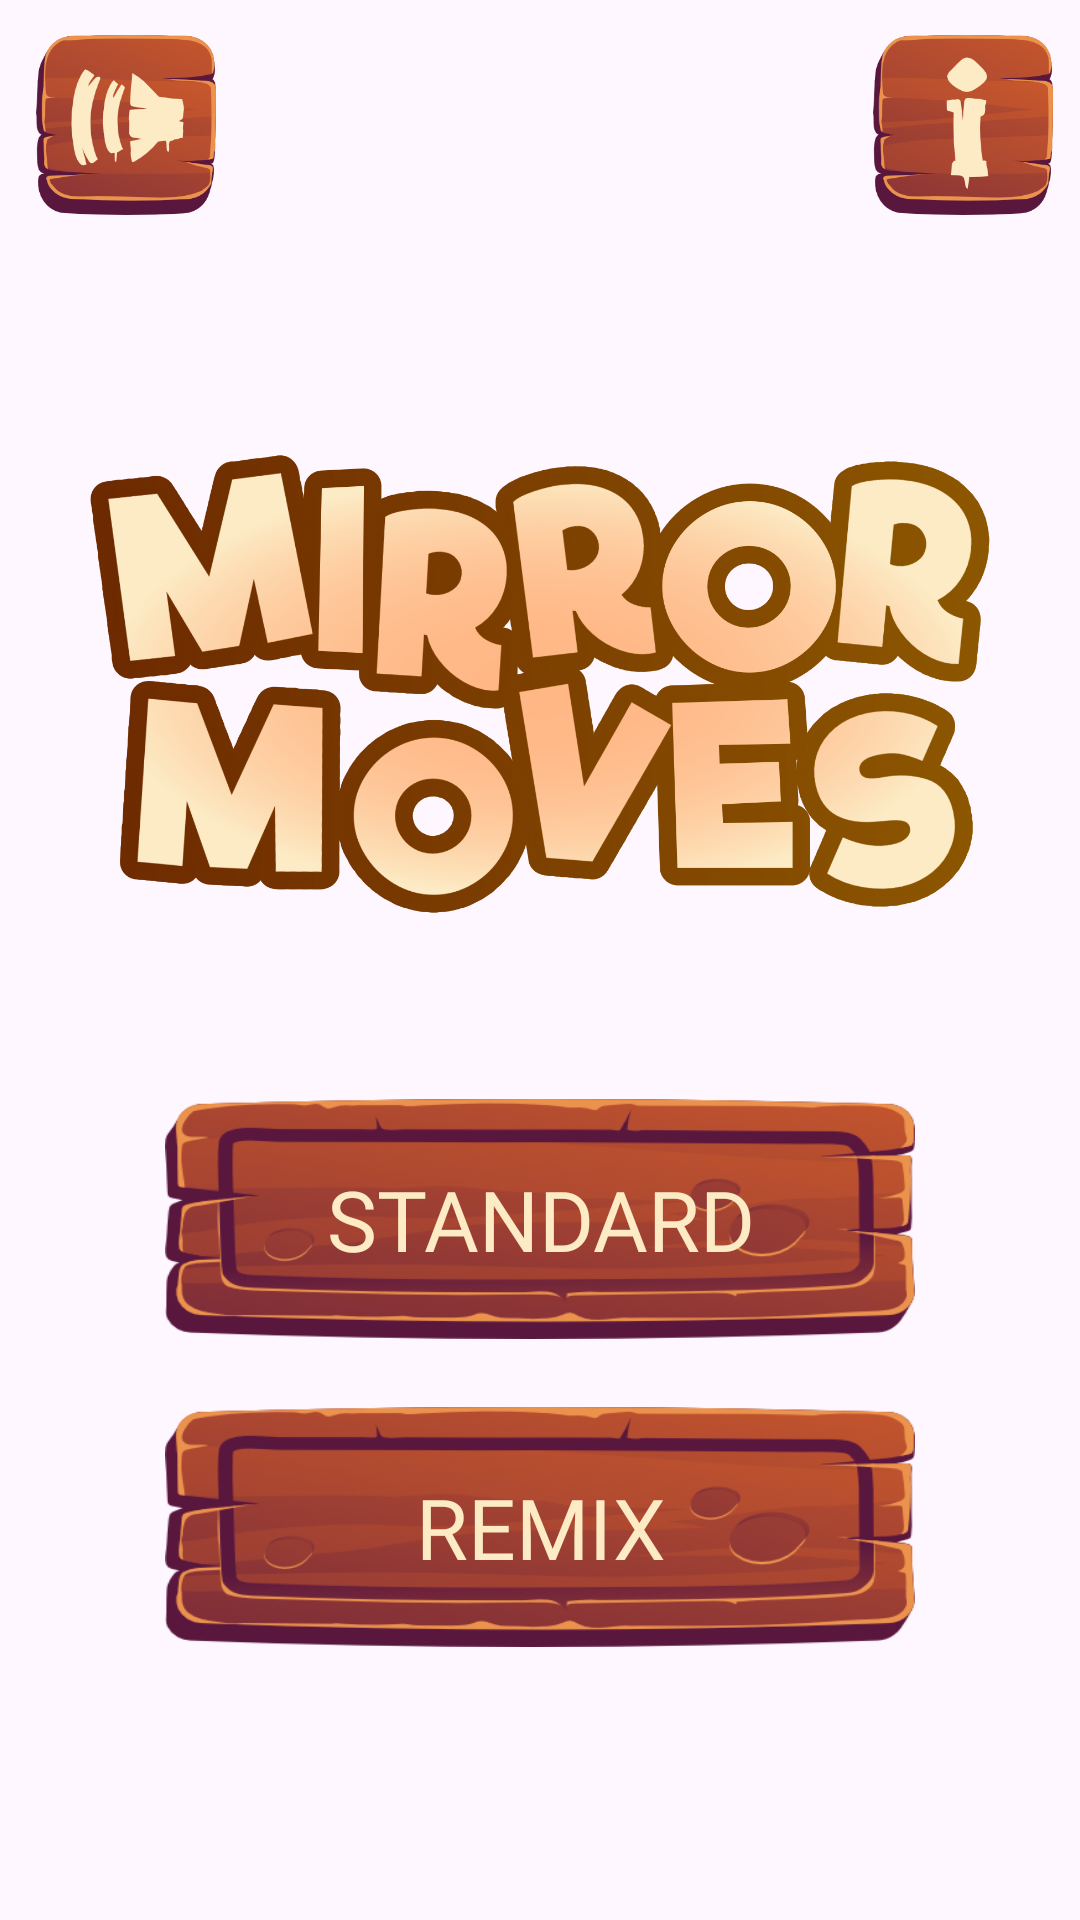

Layout XML and referenced resources for this Android screen:
<!-- AndroidManifest.xml: application theme Theme.MemoryGame -->
<!-- res/layout/activity_main.xml -->
<?xml version="1.0" encoding="utf-8"?>
<androidx.constraintlayout.widget.ConstraintLayout xmlns:android="http://schemas.android.com/apk/res/android"
    xmlns:app="http://schemas.android.com/apk/res-auto"
    xmlns:tools="http://schemas.android.com/tools"
    android:id="@+id/main"
    android:layout_width="match_parent"
    android:layout_height="match_parent"
    android:background="@drawable/background"
    tools:context=".MainActivity">

    <ImageView
        android:id="@+id/title"
        android:layout_width="300dp"
        android:layout_height="180dp"
        android:contentDescription="@string/app_name"
        android:src="@drawable/applogo"
        app:layout_constraintBottom_toBottomOf="parent"
        app:layout_constraintEnd_toEndOf="parent"
        app:layout_constraintStart_toStartOf="parent"
        app:layout_constraintTop_toTopOf="parent"
        app:layout_constraintVertical_bias="0.3" />

    <androidx.appcompat.widget.AppCompatButton
        android:id="@+id/startBtn"
        android:layout_width="250sp"
        android:layout_height="80sp"
        android:text="@string/start_btn"
        android:textSize="28sp"
        android:textColor="@color/yellowish_white"
        android:fontFamily="@font/riffic"
        android:background="@drawable/button1"
        app:layout_constraintBottom_toBottomOf="parent"
        app:layout_constraintEnd_toEndOf="parent"
        app:layout_constraintStart_toStartOf="parent"
        app:layout_constraintTop_toBottomOf="@id/title"
        app:layout_constraintVertical_bias="0.2"/>

    <androidx.appcompat.widget.AppCompatButton
        android:id="@+id/randomModeBtn"
        android:layout_width="250sp"
        android:layout_height="80sp"
        android:background="@drawable/button1"
        android:fontFamily="@font/riffic"
        android:text="@string/random_mode_btn"
        android:textColor="@color/yellowish_white"
        android:textSize="28sp"
        app:layout_constraintBottom_toBottomOf="parent"
        app:layout_constraintEnd_toEndOf="parent"
        app:layout_constraintStart_toStartOf="parent"
        app:layout_constraintTop_toBottomOf="@id/startBtn"
        app:layout_constraintVertical_bias="0.2" />

    <ImageButton
        android:id="@+id/aboutBtn"
        android:layout_width="60sp"
        android:layout_height="60sp"
        android:background="@drawable/about_us_toggle"
        android:contentDescription="@string/contDescrAboutBtn"
        app:layout_constraintBottom_toBottomOf="parent"
        app:layout_constraintEnd_toEndOf="parent"
        app:layout_constraintStart_toStartOf="parent"
        app:layout_constraintTop_toTopOf="parent"
        app:layout_constraintVertical_bias="0.02"
        app:layout_constraintHorizontal_bias="0.97"/>

    <ImageButton
        android:id="@+id/soundToggle"
        android:layout_width="60sp"
        android:layout_height="60sp"
        android:background="@drawable/sound_on_toggle"
        android:contentDescription="@string/contDescrSoundToggle"
        app:layout_constraintBottom_toBottomOf="parent"
        app:layout_constraintEnd_toEndOf="parent"
        app:layout_constraintStart_toStartOf="parent"
        app:layout_constraintTop_toTopOf="parent"
        app:layout_constraintVertical_bias="0.02"
        app:layout_constraintHorizontal_bias="0.04"/>

</androidx.constraintlayout.widget.ConstraintLayout>
<!-- resources referenced by this layout -->
<resources>
  <color name="yellowish_white">#FFFCEBC5</color>
  <!-- drawable about_us_toggle: png bitmap (drawable, 55242 bytes) -->
  <!-- drawable applogo: png bitmap (drawable, 358866 bytes) -->
  <!-- drawable button1: png bitmap (drawable, 75477 bytes) -->
  <!-- drawable sound_on_toggle: png bitmap (drawable, 54712 bytes) -->
  <string name="app_name">Mirror Moves</string>
  <string name="contDescrAboutBtn">About Us</string>
  <string name="contDescrSoundToggle">Sound Toggle</string>
  <string name="random_mode_btn">Remix</string>
  <string name="start_btn">Standard</string>
  <style name="Theme.MemoryGame" parent="Base.Theme.MemoryGame" />
  <style name="Base.Theme.MemoryGame" parent="Theme.Material3.DayNight.NoActionBar">
          
          
      </style>
</resources>
